Photos from the image-classification dataset "dataset" in the GitHub repository Raushan94kr/AI_Disaster_Response_Assistant. Its 4 classes are: destroyed, major damage, minor damage, no damage.

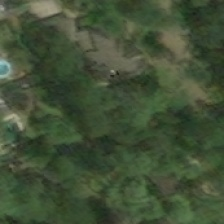
Label: major damage

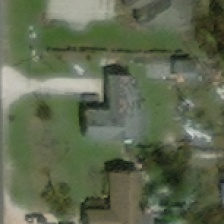
Label: minor damage

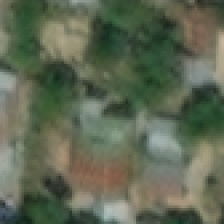
Label: no damage

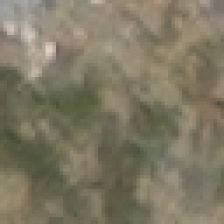
Label: destroyed

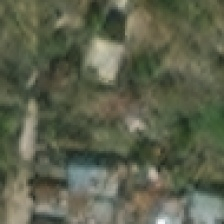
Label: major damage

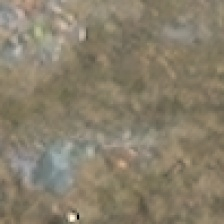
Label: destroyed
